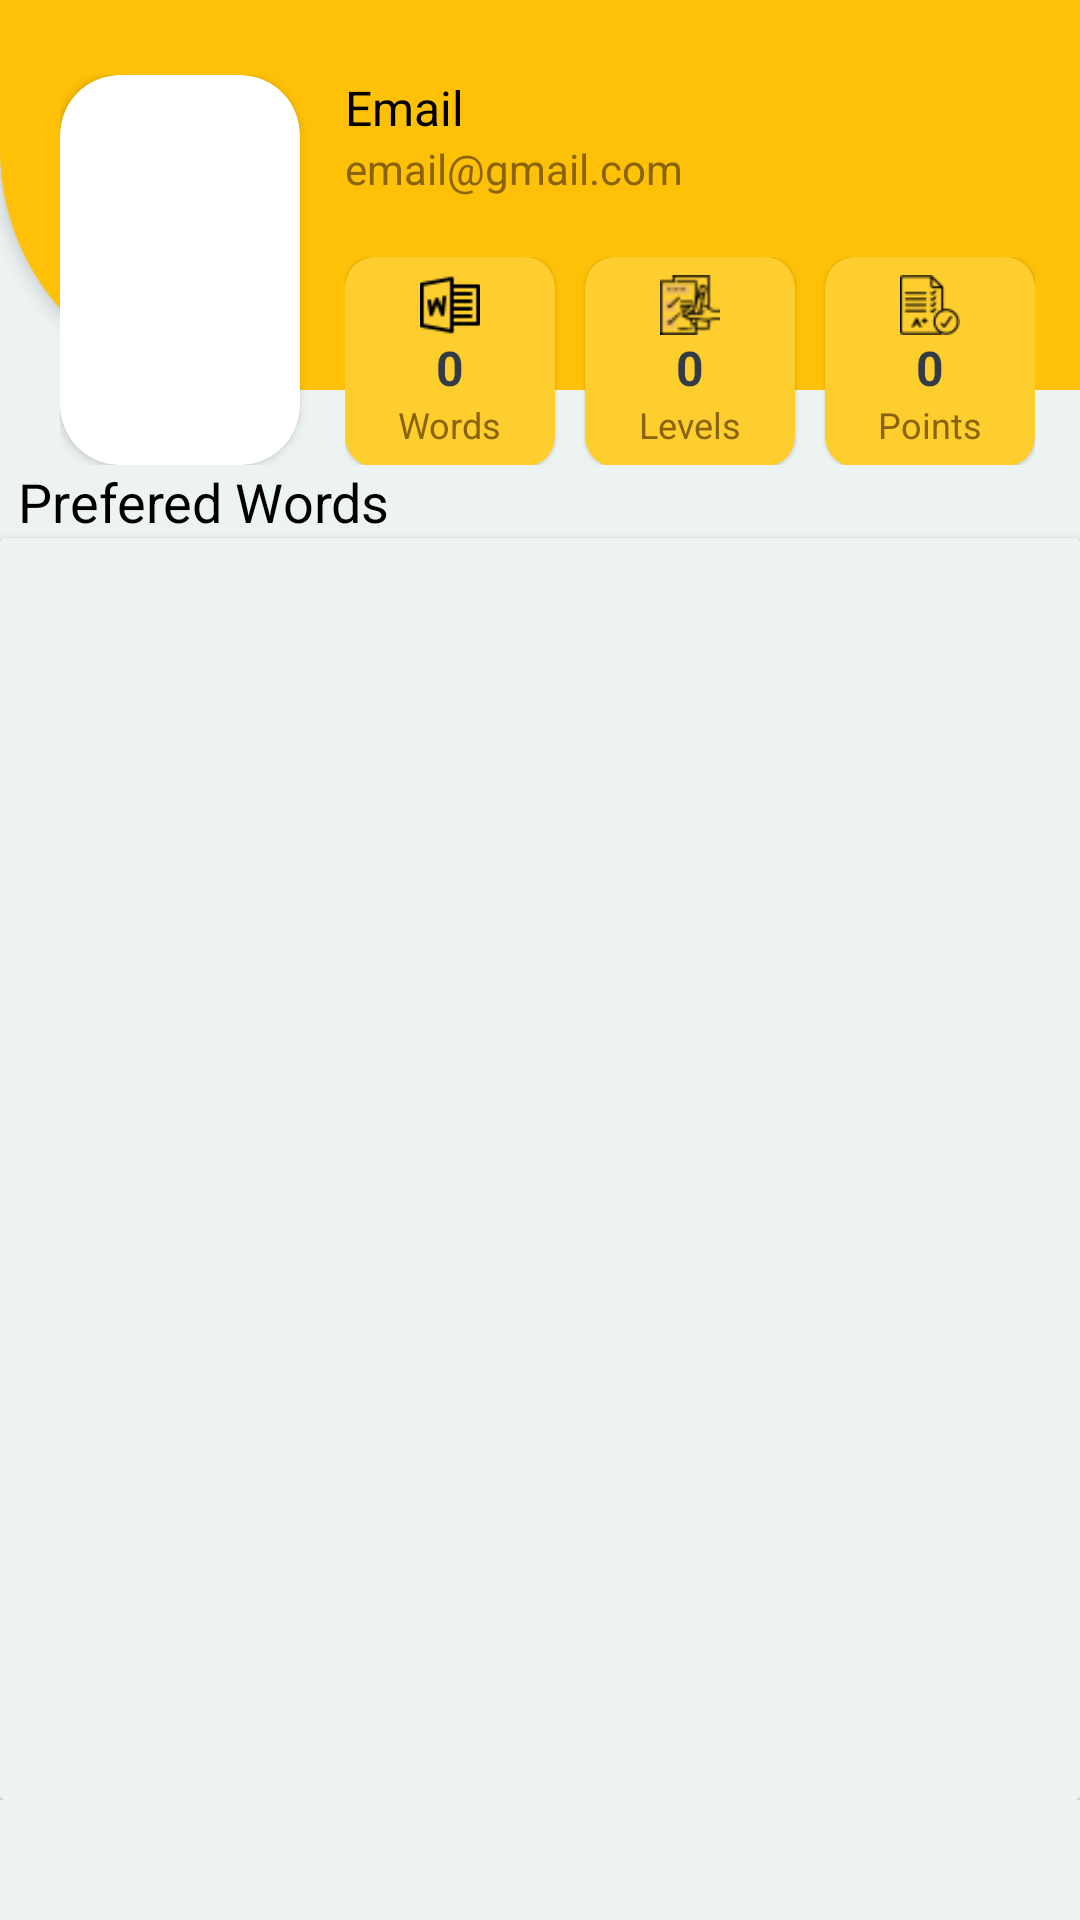

Write the Android layout XML for this screen, with the resource values it uses.
<!-- AndroidManifest.xml: application theme AppTheme -->
<!-- res/layout/frag_profile.xml -->
<?xml version="1.0" encoding="utf-8"?>
<RelativeLayout
    xmlns:android="http://schemas.android.com/apk/res/android"
    android:layout_width="match_parent"
    android:layout_height="match_parent"
    xmlns:app="http://schemas.android.com/apk/res-auto"
    xmlns:tools="http://schemas.android.com/tools"
    android:background="#EDF3F3"

    android:orientation="vertical">

    <RelativeLayout
        android:layout_width="match_parent"
        android:layout_height="match_parent">

        <androidx.coordinatorlayout.widget.CoordinatorLayout
            android:id="@id/coordinator"
            android:layout_width="match_parent"
            android:layout_height="match_parent">

            <com.google.android.material.appbar.AppBarLayout
                android:layout_width="match_parent"
                android:layout_height="wrap_content"
                android:background="#EDF3F3"
                android:elevation="0dp"
                app:elevation="0dp">

                <androidx.appcompat.widget.Toolbar
                    android:id="@+id/setting_toolbar"
                    android:layout_width="match_parent"
                    android:layout_height="130dp"
                    android:background="@drawable/tool_round"
                    android:elevation="4dp"
                    android:paddingRight="5dp"
                    app:layout_scrollFlags="scroll|enterAlwaysCollapsed">

                </androidx.appcompat.widget.Toolbar>

            </com.google.android.material.appbar.AppBarLayout>

        </androidx.coordinatorlayout.widget.CoordinatorLayout>

    </RelativeLayout>

    <LinearLayout
        android:layout_width="match_parent"
        android:layout_height="match_parent"
        android:orientation="vertical">

        <LinearLayout
            android:id="@+id/root1"
            android:layout_width="match_parent"
            android:layout_height="wrap_content"
            android:layout_marginLeft="20dp"
            android:layout_marginTop="25dp"
            android:orientation="horizontal">

            <androidx.cardview.widget.CardView
                android:id="@+id/cardview"
                android:layout_width="80dp"
                android:layout_height="130dp"
                app:cardCornerRadius="20dp"
                app:cardElevation="2dp">

                <ImageView
                    android:id="@+id/circleImageView"
                    android:layout_width="match_parent"
                    android:layout_height="match_parent"
                    android:background="@drawable/com_facebook_profile_picture_blank_portrait"
                    android:scaleType="centerCrop"
                    tools:ignore="ContentDescription" />

            </androidx.cardview.widget.CardView>

            <LinearLayout
                android:layout_width="match_parent"
                android:layout_height="match_parent"
                android:layout_marginStart="15dp"
                android:orientation="vertical">

                <LinearLayout
                    android:layout_width="match_parent"
                    android:layout_height="wrap_content"
                    android:orientation="vertical">

                    <TextView
                        android:id="@+id/textName"
                        android:layout_width="wrap_content"
                        android:layout_height="wrap_content"
                        android:text="@string/Email"
                        android:textColor="#000"
                        android:textSize="16sp" />

                    <TextView
                        android:id="@+id/textEmail"
                        android:layout_width="wrap_content"
                        android:layout_height="wrap_content"
                        android:text="@string/email_gmail_com"
                        android:textColor="#89640B"
                        android:textSize="14sp" />
                </LinearLayout>

                <LinearLayout
                    android:layout_width="wrap_content"
                    android:layout_height="wrap_content"
                    android:layout_marginTop="20dp"
                    android:orientation="horizontal"
                    >

                    <androidx.cardview.widget.CardView
                        android:layout_width="70dp"
                        android:layout_height="70dp"
                        android:layout_marginEnd="10dp"
                        android:clickable="true"
                        app:cardBackgroundColor="#FECE2E"
                        app:cardCornerRadius="10dp"
                        app:cardElevation="1dp"
                        android:focusable="true">

                        <LinearLayout
                            android:layout_width="match_parent"
                            android:layout_height="match_parent"
                            android:gravity="center"
                            android:orientation="vertical"
                            android:clickable="true"
                            android:focusable="true">

                            <ImageView
                                android:layout_width="20dp"
                                android:layout_height="20dp"
                                android:src="@drawable/word"/>

                            <TextView
                                android:id="@+id/words_Count"
                                android:layout_width="wrap_content"
                                android:layout_height="wrap_content"
                                android:text="0"
                                android:textColor="@color/welcome_back"
                                android:textSize="16sp"
                                android:textStyle="bold" />

                            <TextView
                                android:layout_width="wrap_content"
                                android:layout_height="wrap_content"
                                android:text="Words"
                                android:textColor="#89640B"
                                android:textSize="12sp" />
                        </LinearLayout>

                    </androidx.cardview.widget.CardView>

                    <androidx.cardview.widget.CardView
                        android:layout_width="70dp"
                        android:layout_height="70dp"
                        android:layout_marginRight="10dp"
                        android:clickable="true"
                        app:cardBackgroundColor="#FECE2E"
                        app:cardCornerRadius="10dp"
                        app:cardElevation="1dp"

                        >

                        <LinearLayout
                            android:layout_width="match_parent"
                            android:layout_height="match_parent"
                            android:gravity="center"
                            android:orientation="vertical"

                            >

                            <ImageView
                                android:layout_width="20dp"
                                android:layout_height="20dp"
                                android:src="@drawable/checklist"/>

                            <TextView
                                android:id="@+id/levels_count"
                                android:layout_width="wrap_content"
                                android:layout_height="wrap_content"
                                android:text="0"
                                android:textColor="@color/welcome_back"
                                android:textSize="16sp"
                                android:textStyle="bold" />

                            <TextView
                                android:layout_width="wrap_content"
                                android:layout_height="wrap_content"
                                android:text="Levels"
                                android:textColor="#89640B"
                                android:textSize="12sp" />
                        </LinearLayout>

                    </androidx.cardview.widget.CardView>

                    <androidx.cardview.widget.CardView
                        android:layout_width="70dp"
                        android:layout_height="70dp"
                        android:clickable="true"
                        app:cardBackgroundColor="#FECE2E"
                        app:cardCornerRadius="10dp"
                        app:cardElevation="1dp"


                        >

                        <LinearLayout
                            android:layout_width="match_parent"
                            android:layout_height="match_parent"
                            android:gravity="center"
                            android:orientation="vertical"

                            >
                            <ImageView
                                android:layout_width="20dp"
                                android:layout_height="20dp"
                                android:src="@drawable/examm"/>

                            <TextView
                                android:id="@+id/points"
                                android:layout_width="wrap_content"
                                android:layout_height="wrap_content"
                                android:text="0"
                                android:textColor="@color/welcome_back"
                                android:textSize="16sp"
                                android:textStyle="bold" />

                            <TextView
                                android:layout_width="wrap_content"
                                android:layout_height="wrap_content"
                                android:text="Points"
                                android:textColor="#89640B"
                                android:textSize="12sp" />
                        </LinearLayout>

                    </androidx.cardview.widget.CardView>

                </LinearLayout>


            </LinearLayout>

        </LinearLayout>

        <LinearLayout
            android:layout_width="match_parent"
            android:layout_height="match_parent"
            android:layout_marginBottom="40dp"
            >

            <RelativeLayout
                android:layout_width="match_parent"
                android:layout_height="wrap_content">

                <TextView
                    android:id="@+id/text"
                    android:layout_width="wrap_content"
                    android:layout_height="wrap_content"
                    android:layout_alignParentStart="true"
                    android:layout_alignParentTop="true"
                    android:layout_marginStart="6dp"
                    android:layout_marginTop="0dp"
                    android:text="Prefered Words"
                    android:textColor="#000"
                    android:textSize="18sp"
                    />

                <androidx.cardview.widget.CardView
                    android:layout_width="match_parent"
                    android:layout_height="match_parent"
                    android:layout_below="@+id/text">
                    <androidx.recyclerview.widget.RecyclerView
                        android:background="#EDF3F3"
                        android:nestedScrollingEnabled="true"
                        app:layout_behavior="@string/appbar_scrolling_view_behavior"
                        android:id="@+id/prefered_Words"
                        android:layout_width="match_parent"
                        android:layout_height="match_parent"/>

                </androidx.cardview.widget.CardView>

            </RelativeLayout>

        </LinearLayout>

    </LinearLayout>

</RelativeLayout>
<!-- resources referenced by this layout -->
<resources>
  <color name="welcome_back">#333C46</color>
  <!-- drawable checklist: png bitmap (drawable-hdpi, 1008 bytes) -->
  <!-- drawable examm: png bitmap (drawable-hdpi, 886 bytes) -->
  <!-- drawable tool_round (drawable) -->
  <?xml version="1.0" encoding="utf-8"?>
  <shape xmlns:android="http://schemas.android.com/apk/res/android"
      android:shape="rectangle">
  
      <solid
          android:color="#FFC107"
          />
  
      <corners
          android:bottomLeftRadius="80dp"
              />
      <padding
  
          android:left="6dp"
          android:right="6dp"
          android:top="2dp"
          android:bottom="2dp"
  
  
          />
  
  </shape>
  <!-- drawable word: png bitmap (drawable-hdpi, 689 bytes) -->
  <string name="Email">Email</string>
  <string name="email_gmail_com">email@gmail.com</string>
  <style name="AppTheme" parent="Theme.AppCompat.Light.NoActionBar">
          
          <item name="colorPrimary">@color/colorPrimary</item>
          <item name="colorPrimaryDark">@color/colorPrimaryDark</item>
          <item name="colorAccent">@color/colorAccent</item>
          <item name="bottomSheetDialogTheme">@style/AppBottomSheetDialogTheme</item>
  
  
  
  
      </style>
  <color name="colorPrimary">#6200EE</color>
  <color name="colorPrimaryDark">#FFC107</color>
  <color name="colorAccent">#FFD16E</color>
  <style name="AppBottomSheetDialogTheme" parent="Theme.Design.Light.BottomSheetDialog">
          <item name="bottomSheetStyle">@style/AppModalStyle</item>
      </style>
  <style name="AppModalStyle" parent="Widget.Design.BottomSheet.Modal">
          <item name="android:background">@drawable/layout_round_top</item>
      </style>
  <!-- drawable layout_round_top (drawable) -->
  <?xml version="1.0" encoding="utf-8"?>
  <shape xmlns:android="http://schemas.android.com/apk/res/android"
      android:shape="rectangle"
      android:visible="true">
  
      <solid
          android:color="#fff"
          />
  
      <corners
          android:topLeftRadius="40dp"
          android:topRightRadius="40dp"
          />
  
  </shape>
</resources>
